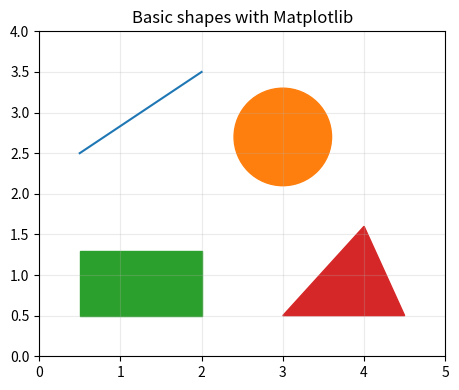

Here is the Python script that generated this plot:
import sys

import matplotlib.pyplot as plt
from matplotlib.patches import Circle, Polygon, Rectangle


def draw_shapes():
    fig, ax = plt.subplots(figsize=(7, 4))
    ax.plot([0.5, 2], [2.5, 3.5], color="tab:blue")
    ax.add_patch(Circle((3, 2.7), 0.6, color="tab:orange"))
    ax.add_patch(Rectangle((0.5, 0.5), 1.5, 0.8, color="tab:green"))
    ax.add_patch(Polygon([(3, 0.5), (4.5, 0.5), (4, 1.6)], color="tab:red"))
    ax.set(xlim=(0, 5), ylim=(0, 4), title="Basic shapes with Matplotlib")
    ax.set_aspect("equal")
    ax.grid(alpha=0.25)
    fig.tight_layout()
    return fig


if __name__ == "__main__":
    figure = draw_shapes()
    if len(sys.argv) > 1:
        figure.savefig(sys.argv[1], dpi=150)
    else:
        plt.show()
    plt.close(figure)
